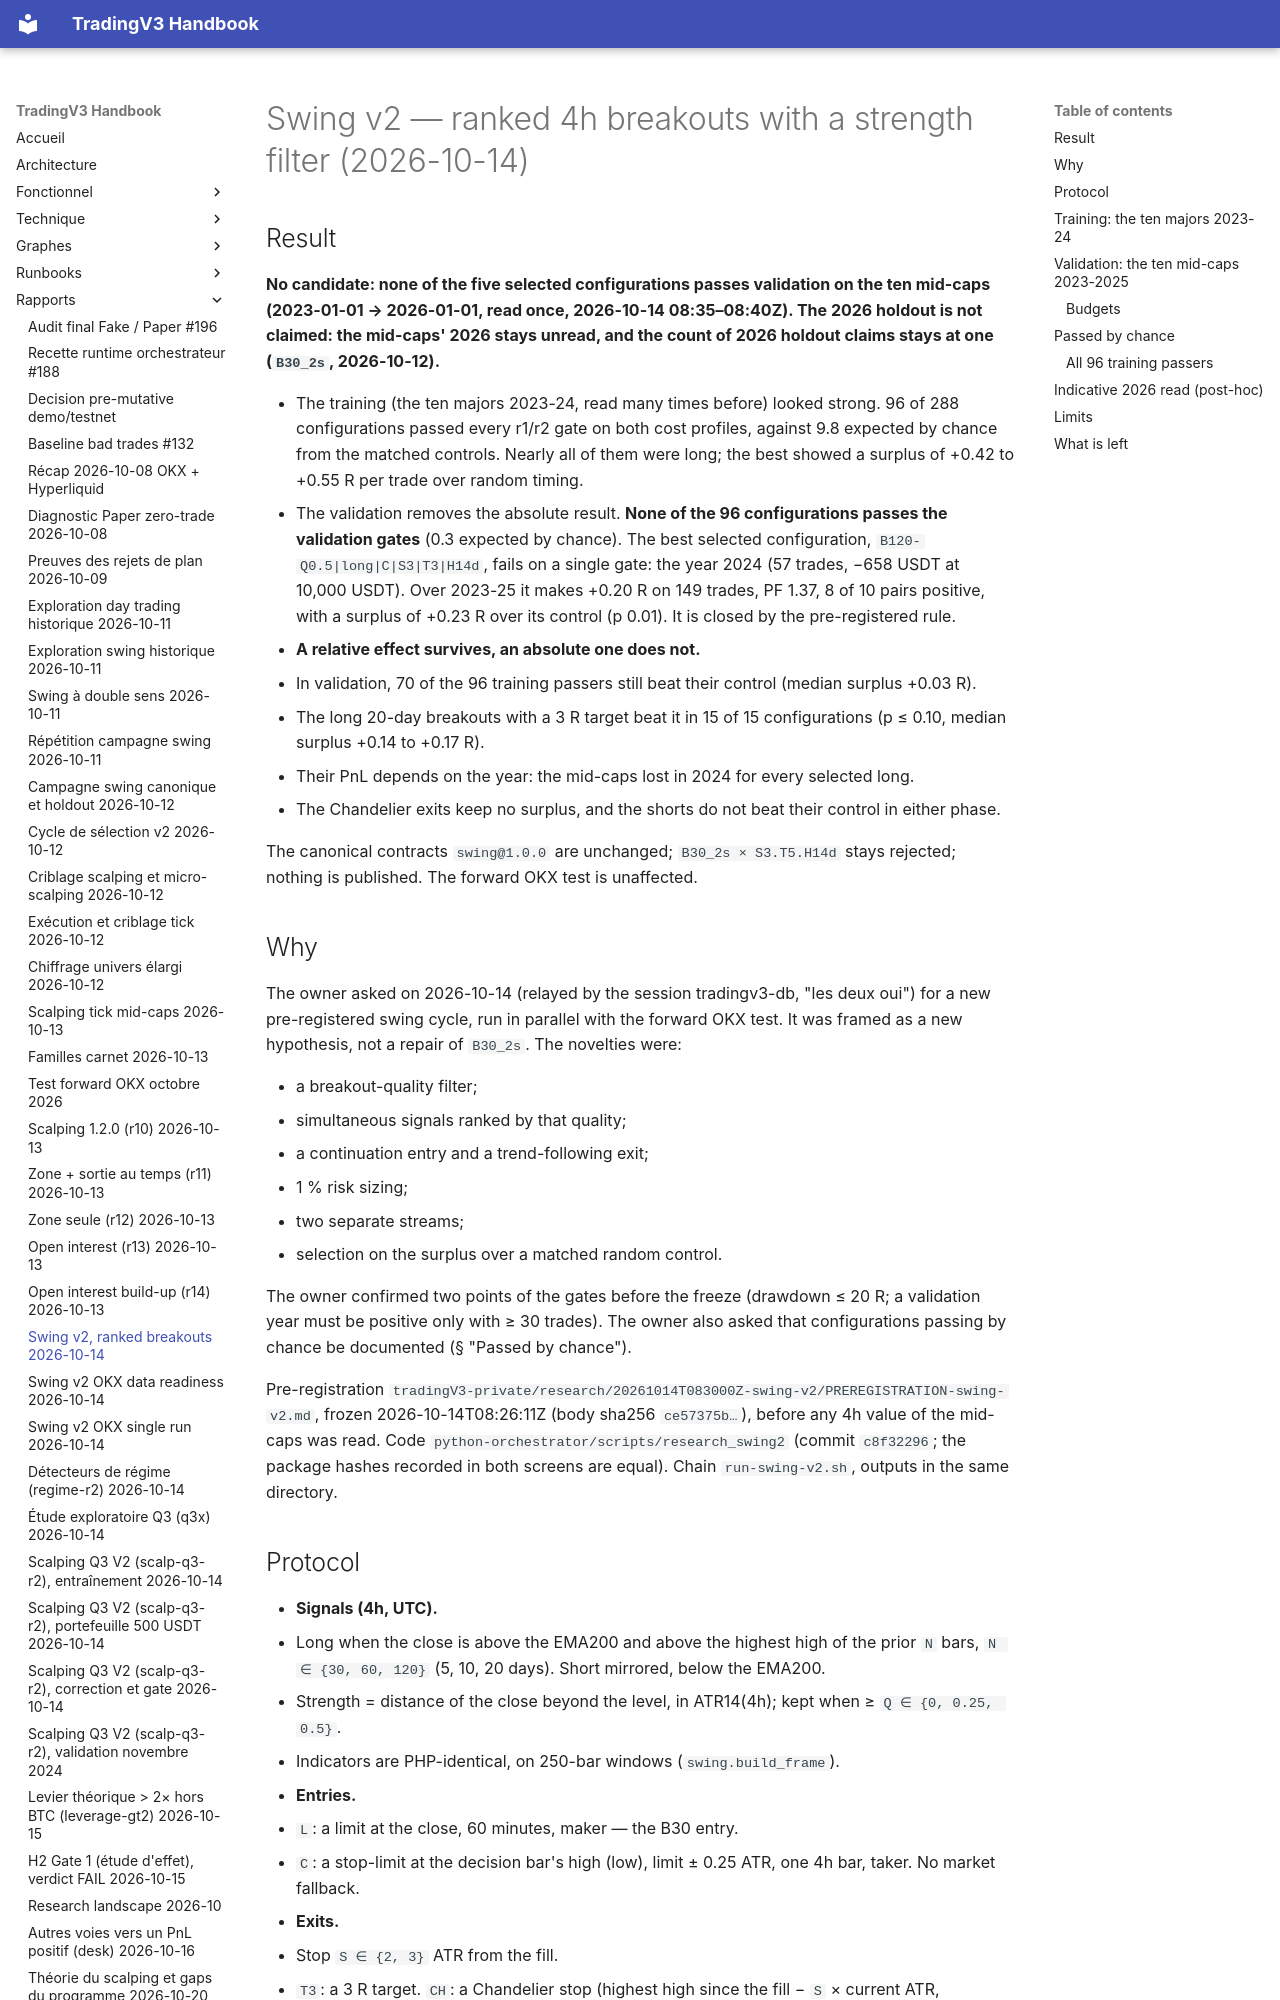

repository: pivox/tradingV3 · page: reports/research-swing-v2-2026-10-14.html · generator: mkdocs

# Swing v2 — ranked 4h breakouts with a strength filter (2026-10-14)

## Result

**No candidate: none of the five selected configurations passes validation on the ten mid-caps
(2023-01-01 → 2026-01-01, read once, 2026-10-14 08:35–08:40Z). The 2026 holdout is not claimed: the
mid-caps' 2026 stays unread, and the count of 2026 holdout claims stays at one (`B30_2s`, 2026-10-12).**

- The training (the ten majors 2023-24, read many times before) looked strong. 96 of 288 configurations
  passed every r1/r2 gate on both cost profiles, against 9.8 expected by chance from the matched controls.
  Nearly all of them were long; the best showed a surplus of +0.42 to +0.55 R per trade over random timing.
- The validation removes the absolute result. **None of the 96 configurations passes the validation
  gates** (0.3 expected by chance). The best selected configuration, `B120-Q0.5|long|C|S3|T3|H14d`, fails on
  a single gate: the year 2024 (57 trades, −658 USDT at 10,000 USDT). Over 2023-25 it makes +0.20 R on
  149 trades, PF 1.37, 8 of 10 pairs positive, with a surplus of +0.23 R over its control (p 0.01). It is
  closed by the pre-registered rule.
- **A relative effect survives, an absolute one does not.**
  - In validation, 70 of the 96 training passers still beat their control (median surplus +0.03 R).
  - The long 20-day breakouts with a 3 R target beat it in 15 of 15 configurations (p ≤ 0.10, median
    surplus +0.14 to +0.17 R).
  - Their PnL depends on the year: the mid-caps lost in 2024 for every selected long.
  - The Chandelier exits keep no surplus, and the shorts do not beat their control in either phase.

The canonical contracts `swing@1.0.0` are unchanged; `B30_2s × S3.T5.H14d` stays rejected; nothing is
published. The forward OKX test is unaffected.

## Why

The owner asked on 2026-10-14 (relayed by the session tradingv3-db, "les deux oui") for a new
pre-registered swing cycle, run in parallel with the forward OKX test. It was framed as a new hypothesis,
not a repair of `B30_2s`. The novelties were:

- a breakout-quality filter;
- simultaneous signals ranked by that quality;
- a continuation entry and a trend-following exit;
- 1 % risk sizing;
- two separate streams;
- selection on the surplus over a matched random control.

The owner confirmed two points of the gates before the freeze (drawdown ≤ 20 R; a validation year must be
positive only with ≥ 30 trades). The owner also asked that configurations passing by chance be documented
(§ "Passed by chance").

Pre-registration `tradingV3-private/research/20261014T083000Z-swing-v2/PREREGISTRATION-swing-v2.md`, frozen
2026-10-14T08:26:11Z (body sha256 `ce57375b…`), before any 4h value of the mid-caps was read. Code
`python-orchestrator/scripts/research_swing2` (commit `c8f32296`; the package hashes recorded in both
screens are equal). Chain `run-swing-v2.sh`, outputs in the same directory.
